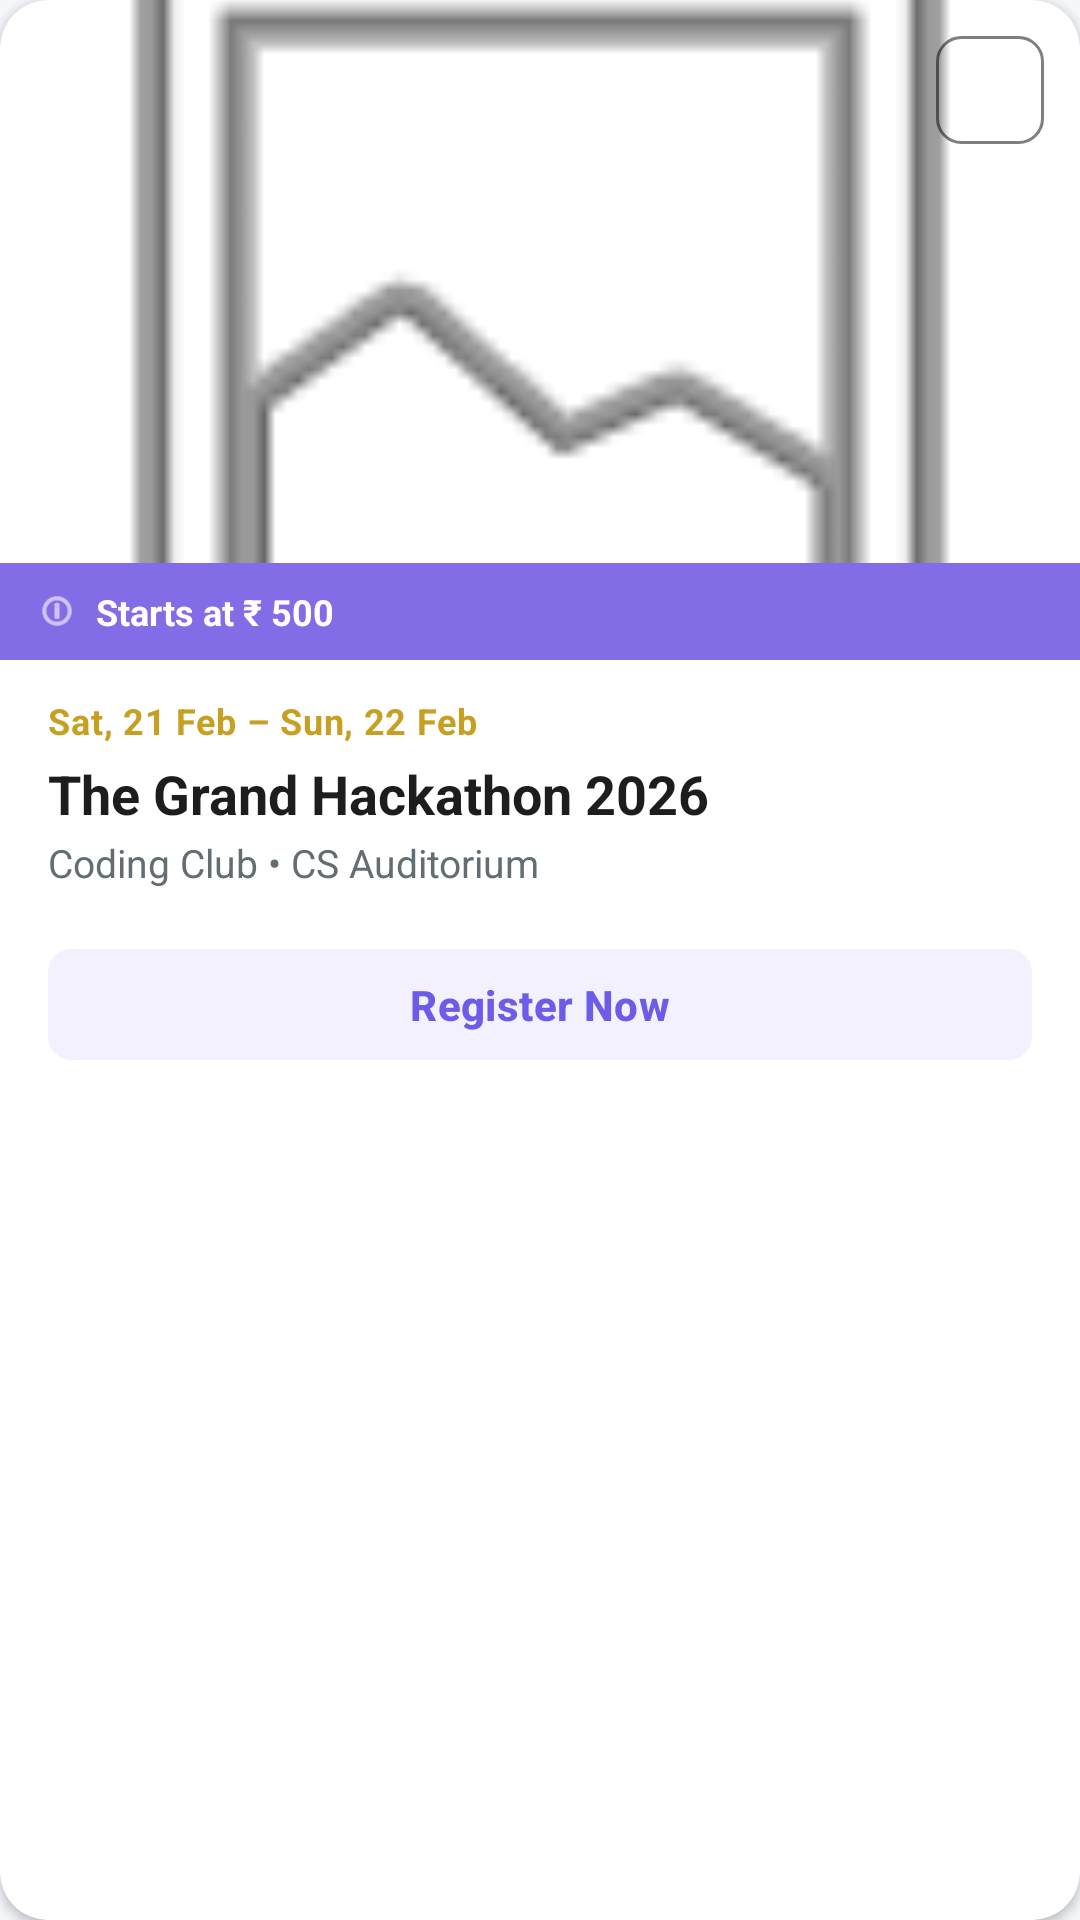

Android layout source for this screen:
<!-- AndroidManifest.xml: application theme Theme.Campus_Sphere -->
<!-- res/layout/event.xml -->
<?xml version="1.0" encoding="utf-8"?>
<androidx.cardview.widget.CardView xmlns:android="http://schemas.android.com/apk/res/android"
    xmlns:app="http://schemas.android.com/apk/res-auto"
    android:layout_width="match_parent"
    android:layout_height="wrap_content"
    android:layout_marginHorizontal="16dp"
    android:layout_marginVertical="10dp"
    app:cardCornerRadius="16dp"
    app:cardElevation="2dp"
    app:cardBackgroundColor="#FFFFFF">

    <LinearLayout
        android:layout_width="match_parent"
        android:layout_height="wrap_content"
        android:orientation="vertical">

        <RelativeLayout
            android:layout_width="match_parent"
            android:layout_height="220dp">

            <ImageView
                android:id="@+id/eventImage"
                android:layout_width="match_parent"
                android:layout_height="match_parent"
                android:scaleType="centerCrop"
                android:src="@android:drawable/ic_menu_gallery" />

            
            <LinearLayout
                android:layout_width="match_parent"
                android:layout_height="wrap_content"
                android:layout_alignParentBottom="true"
                android:background="#846CE7"
                android:orientation="horizontal"
                android:paddingHorizontal="12dp"
                android:paddingVertical="8dp"
                android:gravity="center_vertical">
                
                <ImageView
                    android:layout_width="14dp"
                    android:layout_height="14dp"
                    android:src="@android:drawable/ic_menu_info_details"
                    app:tint="#FFFFFF"/>
                    
                <TextView
                    android:id="@+id/eventPrice"
                    android:layout_width="wrap_content"
                    android:layout_height="wrap_content"
                    android:text="Starts at ₹ 500"
                    android:textColor="#FFFFFF"
                    android:textStyle="bold"
                    android:textSize="12sp"
                    android:layout_marginStart="6dp"/>
            </LinearLayout>
            
            <ImageView
                android:id="@+id/btnBookmark"
                android:layout_width="36dp"
                android:layout_height="36dp"
                android:layout_alignParentEnd="true"
                android:layout_alignParentTop="true"
                android:layout_margin="12dp"
                android:padding="8dp"
                android:background="@drawable/bg_rounded_border"
                android:backgroundTint="#80000000"
                android:src="@android:drawable/ic_input_add"
                app:tint="#FFFFFF"
                android:contentDescription="Bookmark" />
                
        </RelativeLayout>

        <LinearLayout
            android:layout_width="match_parent"
            android:layout_height="wrap_content"
            android:paddingHorizontal="16dp"
            android:paddingTop="12dp"
            android:paddingBottom="16dp"
            android:orientation="vertical">

            <TextView
                android:id="@+id/eventDate"
                android:layout_width="wrap_content"
                android:layout_height="wrap_content"
                android:text="Sat, 21 Feb – Sun, 22 Feb"
                android:textColor="#C79F22"
                android:textSize="12sp"
                android:textStyle="bold"
                android:letterSpacing="0.02"/>

            <TextView
                android:id="@+id/eventTitle"
                android:layout_width="wrap_content"
                android:layout_height="wrap_content"
                android:text="The Grand Hackathon 2026"
                android:textSize="18sp"
                android:textStyle="bold"
                android:textColor="#1D1D1D"
                android:layout_marginTop="4dp"
                android:maxLines="1"
                android:ellipsize="end"/>

            <TextView
                android:id="@+id/eventDesc"
                android:layout_width="wrap_content"
                android:layout_height="wrap_content"
                android:text="Coding Club • CS Auditorium"
                android:maxLines="1"
                android:ellipsize="end"
                android:textSize="13sp"
                android:textColor="#636E72"
                android:layout_marginTop="2dp"/>

            <com.google.android.material.button.MaterialButton
                android:id="@+id/detailsBtn"
                android:layout_width="match_parent"
                android:layout_height="45dp"
                android:text="Register Now"
                android:textSize="14sp"
                android:textStyle="bold"
                android:letterSpacing="0.01"
                android:backgroundTint="#F3F0FF"
                android:textColor="#6C5CE7"
                app:cornerRadius="8dp"
                app:elevation="0dp"
                android:layout_marginTop="16dp"/>
        </LinearLayout>
    </LinearLayout>
</androidx.cardview.widget.CardView>
<!-- resources referenced by this layout -->
<resources>
  <!-- drawable bg_rounded_border (drawable) -->
  <?xml version="1.0" encoding="utf-8"?>
  <shape xmlns:android="http://schemas.android.com/apk/res/android">
      <stroke android:width="1dp" android:color="#FFFFFF"/>
      <corners android:radius="8dp"/>
      <solid android:color="#00000000"/> </shape>
  <style name="Theme.Campus_Sphere" parent="Base.Theme.Campus_Sphere" />
  <style name="Base.Theme.Campus_Sphere" parent="Theme.Material3.DayNight.NoActionBar">
          <item name="colorPrimary">@color/app_primary</item>
          <item name="colorOnPrimary">@color/app_on_primary</item>
          <item name="colorPrimaryContainer">@color/app_primary_container</item>
          <item name="colorSecondary">@color/app_secondary</item>
          <item name="colorSecondaryContainer">@color/app_secondary_container</item>
          <item name="colorSurface">@color/app_surface</item>
          <item name="colorOnSurface">@color/app_on_surface</item>
          <item name="colorError">@color/app_error</item>
          <item name="android:windowBackground">@color/app_background</item>
          <item name="android:navigationBarColor">@color/app_surface</item>
      </style>
  <color name="app_primary">#0B3D91</color>
  <color name="app_on_primary">#FFFFFF</color>
  <color name="app_primary_container">#DCE7FF</color>
  <color name="app_secondary">#00B894</color>
  <color name="app_secondary_container">#D6FFF4</color>
  <color name="app_surface">#FFFFFF</color>
  <color name="app_on_surface">#1F2937</color>
  <color name="app_error">#D63031</color>
  <color name="app_background">#F6F7FB</color>
</resources>
